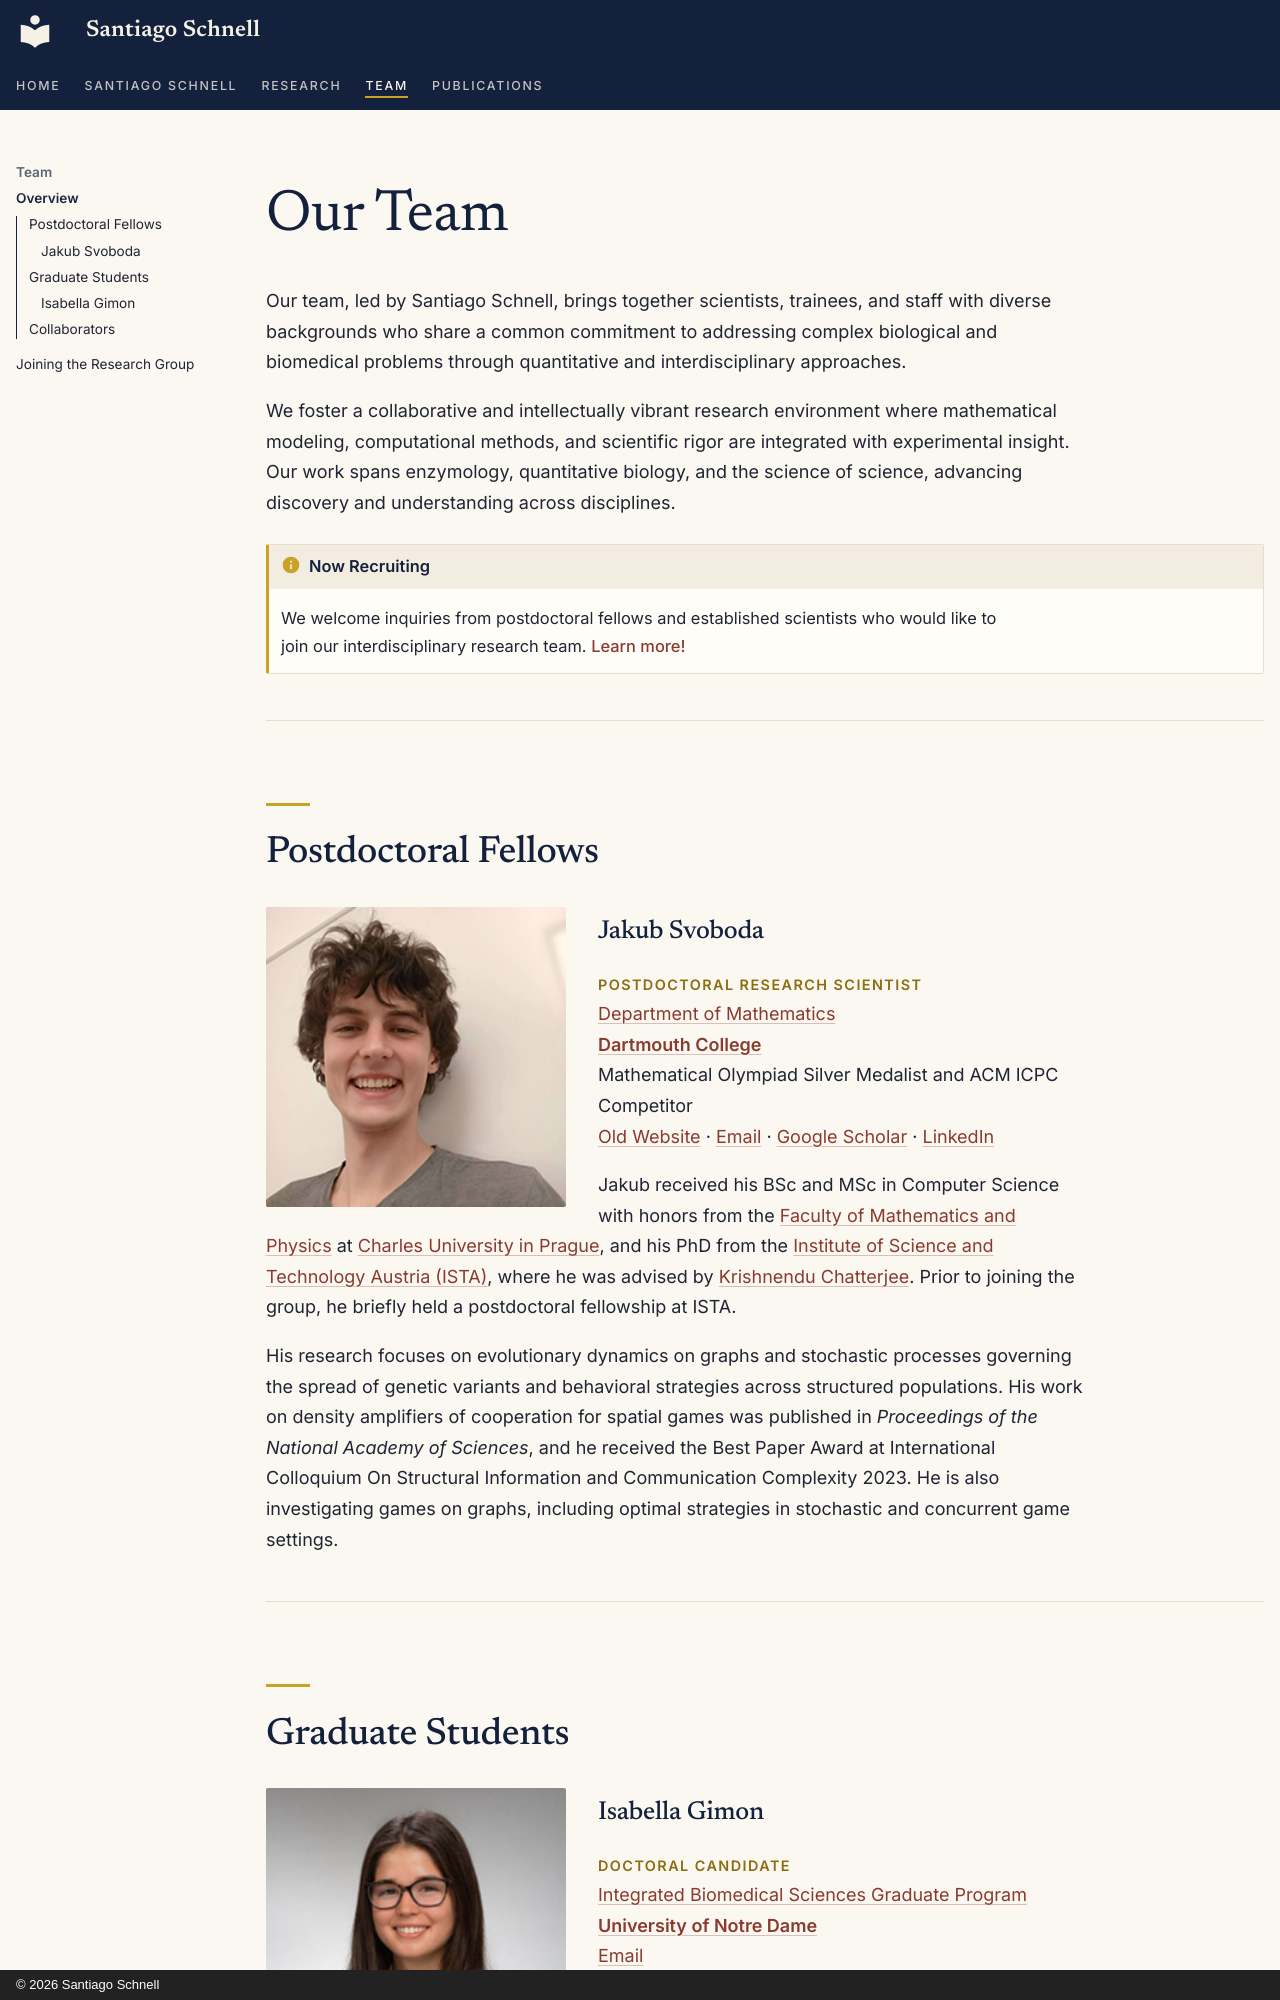

repository: santiago-schnell/santiago-schnell.github.io · page: team/index.html · generator: mkdocs · copyright: © 2026 Santiago Schnell

# Our Team

Our team, led by Santiago Schnell, brings together scientists, trainees, and staff with diverse backgrounds who share 
a common commitment to addressing complex biological and biomedical problems through quantitative and interdisciplinary 
approaches.

We foster a collaborative and intellectually vibrant research environment where mathematical modeling, 
computational methods, and scientific rigor are integrated with experimental insight. Our work spans 
enzymology, quantitative biology, and the science of science, advancing discovery and understanding 
across disciplines.

!!! info "Now Recruiting"
    We welcome inquiries from postdoctoral fellows and established scientists who would like to join
    our interdisciplinary research team. [Learn more!](joining.md)

---

## Postdoctoral Fellows

<a name="svoboda"></a>
![Jakub Svoboda](../assets/images/people/jakub-svoboda.jpg){width=300px align=left}
### Jakub Svoboda
**Postdoctoral Research Scientist**  
[Department of Mathematics](https://math.dartmouth.edu/)  
**[Dartmouth College](https://www.dartmouth.edu)**  
Mathematical Olympiad Silver Medalist and ACM ICPC Competitor  
[Old Website](https://pub.ista.ac.at/~jsvoboda/my-webpages/) ·
[Email](mailto:Jakub.Svoboda@dartmouth.edu) ·
[Google Scholar](https://scholar.google.com/citations?user=GgwnWfEAAAAJ&hl=cs) ·
[LinkedIn](https://www.linkedin.com/in/jakub-svoboda-882335154/)

Jakub received his BSc and MSc in Computer Science with honors from the
[Faculty of Mathematics and Physics](https://www.mff.cuni.cz/en) at
[Charles University in Prague](https://www.cuni.cz/), and his PhD
from the [Institute of Science and Technology Austria (ISTA)](https://ist.ac.at/),
where he was advised by
[Krishnendu Chatterjee](https://ist.ac.at/en/research/chatterjee-group/).
Prior to joining the group, he briefly held a postdoctoral fellowship at ISTA.

His research focuses on evolutionary dynamics on graphs and stochastic
processes governing the spread of genetic variants and behavioral strategies
across structured populations. His work on density amplifiers of cooperation
for spatial games was published in *Proceedings of the National Academy of 
Sciences*, and he received the Best Paper Award at International Colloquium 
On Structural Information and Communication Complexity 2023. He is also 
investigating games on graphs, including optimal strategies in stochastic 
and concurrent game settings.

---

## Graduate Students

<a name="gimon"></a>
![Isabella Gimon](../assets/images/people/isabella-gimon.jpg){width=300px align=left}
